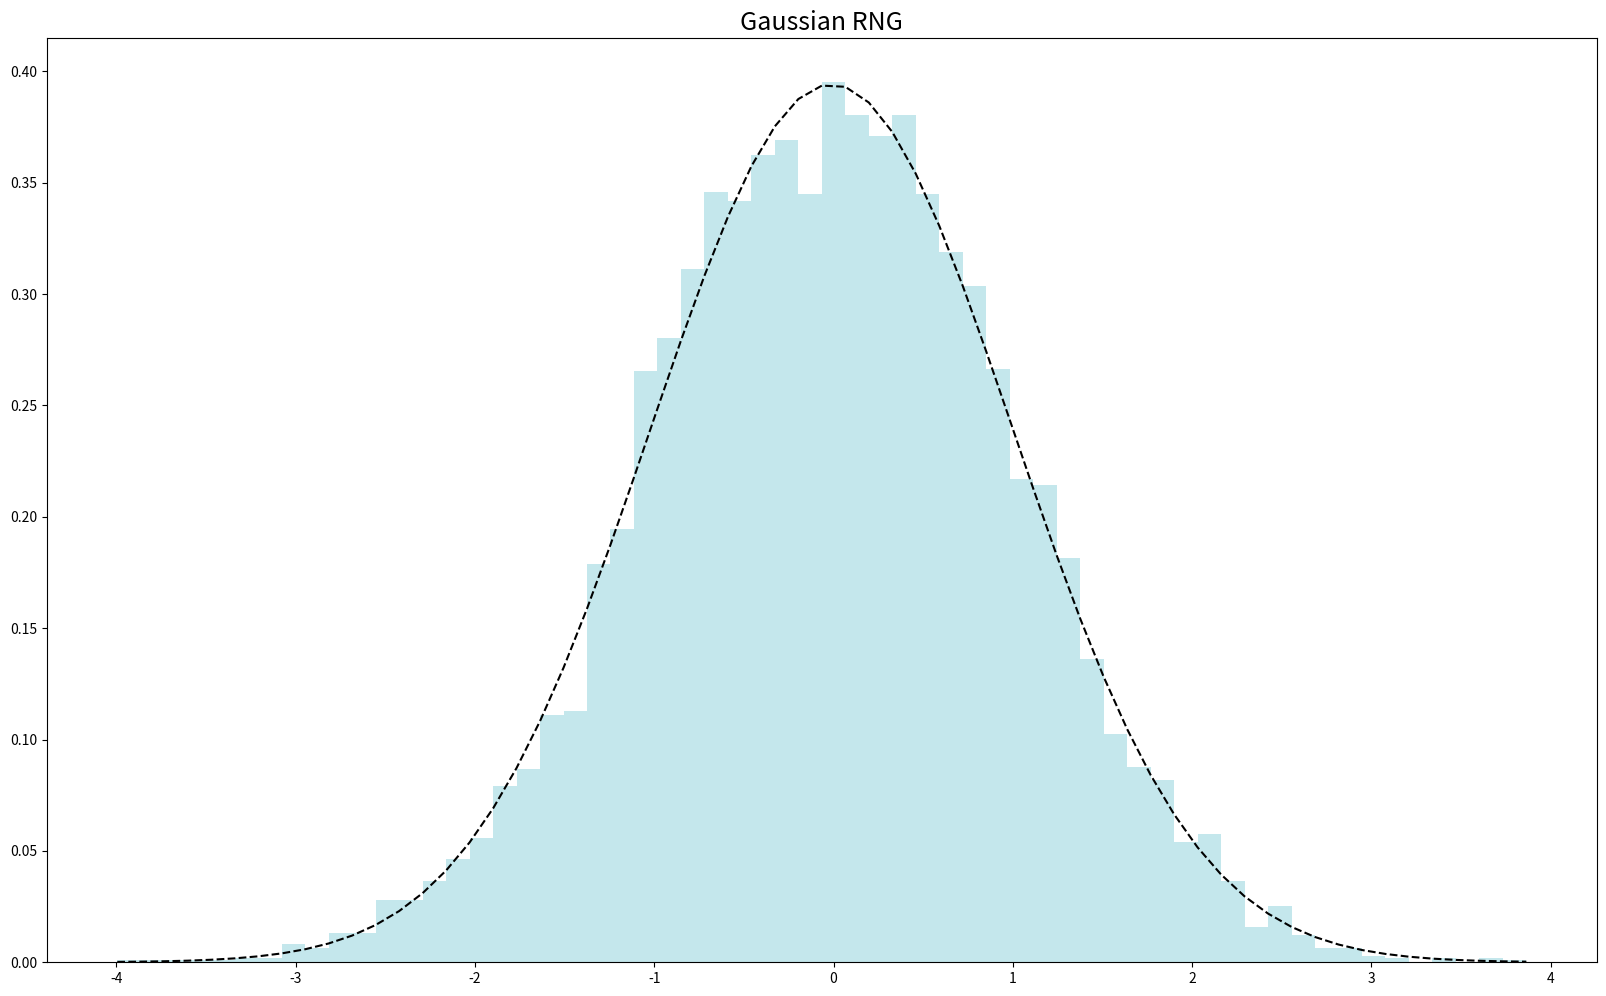

Write the Python code that produced this figure. (Note: this script raises an exception after producing the figure.)
# -*- coding: utf-8 -*-
"""
Created on Mon May 18 14:09:46 2020

@author: gio-x
"""

import numpy as np
import matplotlib.pyplot as plt

def getHurstByUpscaling(dx, normType_p = np.inf, isDFA = 1, normType_q = 1.0):
    ## Some initialiation
    dx_len = len(dx)
    
    # We have to reserve the most major scale for shifts, so we divide the data
    # length by two. (As a result, the time measure starts from 2.0, not from
    # 1.0, see below.)
    dx_len = np.int(dx_len / 2)
    
    dx_shift = np.int(dx_len / 2)
    
    nScales = np.int(np.round(np.log2(dx_len)))    # Number of scales involved. P.S. We use 'round()' to prevent possible malcomputing of the logarithms
    j = 2 ** (np.arange(1, nScales + 1) - 1) - 1
    
    meanDataMeasure = np.zeros(nScales)
    
    ## Computing the data measure
    for ji in range(1, nScales + 1):
        # At the scale 'j(ji)' we deal with '2 * (j(ji) + 1)' elements of the data 'dx'
        dx_k_len = 2 * (j[ji - 1] + 1)
        n = np.int(dx_len / dx_k_len)
        
        dx_leftShift = np.int(dx_k_len / 2)
        dx_rightShift = np.int(dx_k_len / 2)
        
        for k in range(1, n + 1):
            # We get a portion of the data of the length '2 * (j(ji) + 1)' plus the data from the left and right boundaries
            dx_k_withShifts = dx[(k - 1) * dx_k_len + 1 + dx_shift - dx_leftShift - 1 : k * dx_k_len + dx_shift + dx_rightShift]
            
            # Then we perform free upscaling and, using the above-selected data (provided at the scale j = 0),
            # compute the velocities at the scale 'j(ji)'
            j_dx = np.convolve(dx_k_withShifts, np.ones(dx_rightShift), 'valid')
            
            # Then we compute the accelerations at the scale 'j(ji) + 1'
            r = (j_dx[1 + dx_rightShift - 1 : ] - j_dx[1 - 1 : -dx_rightShift]) / 2.0
            
            # Finally, we compute the range ...
            if (normType_p == 0):
                R = np.max(r[2 - 1 : ]) - np.min(r[2 - 1 : ])
            elif (np.isinf(normType_p)):
                R = np.max(np.abs(r[2 - 1 : ]))
            else:
                R = (np.sum(r[2 - 1 : ] ** normType_p) / len(r[2 - 1 : ])) ** (1.0 / normType_p)
            # ... and the normalisation factor ("standard deviation")
            S = np.sqrt(np.sum(np.abs(np.diff(r)) ** 2.0) / (len(r) - 1))
            if (isDFA == 1):
                S = 1.0
            
            meanDataMeasure[ji - 1] += (R / S) ** normType_q
        meanDataMeasure[ji - 1] = (meanDataMeasure[ji - 1] / n) ** (1.0 / normType_q)
    
    # We pass from the scales ('j') to the time measure; the time measure at the scale j(nScales) (the most major one)
    # is assumed to be 2.0, while it is growing when the scale is tending to j(1) (the most minor one).
    # (The scale j(nScales)'s time measure is NOT equal to 1.0, because we reserved the highest scale for shifts
    # in the very beginning of the function.)
    timeMeasure = 2.0 * dx_len / (2 * (j + 1))
    
    scales = j + 1
    
    return [timeMeasure, meanDataMeasure, scales]


def getMSSByUpscaling(dx, normType = np.inf, isDFA = 1, isNormalised = 1):
    ## Some initialiation
    aux_eps = np.finfo(float).eps
    
    # We prepare an array of values of the variable q-norm
    aux = [-16.0, -8.0, -4.0, -2.0, -1.0, -0.5, -0.0001, 0.0, 0.0001, 0.5, 0.9999, 1.0, 1.0001, 2.0, 4.0, 8.0, 16.0, 32.0]
    nq = len(aux)
    
    q = np.zeros((nq, 1))
    q[:, 1 - 1] = aux
    
    dx_len = len(dx)
    
    # We have to reserve the most major scale for shifts, so we divide the data
    # length by two. (As a result, the time measure starts from 2.0, not from
    # 1.0, see below.)
    dx_len = np.int(dx_len / 2)
    
    dx_shift = np.int(dx_len / 2)
    
    nScales = np.int(np.round(np.log2(dx_len)))    # Number of scales involved. P.S. We use 'round()' to prevent possible malcomputing of the logarithms
    j = 2 ** (np.arange(1, nScales + 1) - 1) - 1
    
    dataMeasure = np.zeros((nq, nScales))
    
    ## Computing the data measures in different q-norms
    for ji in range(1, nScales + 1):
        # At the scale 'j(ji)' we deal with '2 * (j(ji) + 1)' elements of the data 'dx'
        dx_k_len = 2 * (j[ji - 1] + 1)
        n = np.int(dx_len / dx_k_len)
        
        dx_leftShift = np.int(dx_k_len / 2)
        dx_rightShift = np.int(dx_k_len / 2)
        
        R = np.zeros(n)
        S = np.ones(n)
        for k in range(1, n + 1):
            # We get a portion of the data of the length '2 * (j(ji) + 1)' plus the data from the left and right boundaries
            dx_k_withShifts = dx[(k - 1) * dx_k_len + 1 + dx_shift - dx_leftShift - 1 : k * dx_k_len + dx_shift + dx_rightShift]
            
            # Then we perform free upscaling and, using the above-selected data (provided at the scale j = 0),
            # compute the velocities at the scale 'j(ji)'
            j_dx = np.convolve(dx_k_withShifts, np.ones(dx_rightShift), 'valid')
            
            # Then we compute the accelerations at the scale 'j(ji) + 1'
            r = (j_dx[1 + dx_rightShift - 1 : ] - j_dx[1 - 1 : -dx_rightShift]) / 2.0
            
            # Finally we compute the range ...
            if (normType == 0):
                R[k - 1] = np.max(r[2 - 1 : ]) - np.min(r[2 - 1 : ])
            elif (np.isinf(normType)):
                R[k - 1] = np.max(np.abs(r[2 - 1 : ]))
            else:
                R[k - 1] = (np.sum(r[2 - 1 : ] ** normType) / len(r[2 - 1 : ])) ** (1.0 / normType)
            # ... and the normalisation factor ("standard deviation")
            if (isDFA == 0):
                S[k - 1] = np.sqrt(np.sum(np.abs(np.diff(r)) ** 2.0) / (len(r) - 1))
    
        if (isNormalised == 1):      # Then we either normalise the R / S values, treating them as probabilities ...
            p = np.divide(R, S) / np.sum(np.divide(R, S))
        else:                        # ... or leave them unnormalised ...
            p = np.divide(R, S)
            # ... and compute the measures in the q-norms
            for k in range(1, n + 1):
                # This 'if' is needed to prevent measure blow-ups with negative values of 'q' when the probability is close to zero
                if (p[k - 1] < 1000.0 * aux_eps):
                    continue
                
                dataMeasure[:, ji - 1] = dataMeasure[:, ji - 1] + np.power(p[k - 1], q[:, 1 - 1])
# We pass from the scales ('j') to the time measure; the time measure at the scale j(nScales) (the most major one)
# is assumed to be 2.0, while it is growing when the scale is tending to j(1) (the most minor one).
# (The scale j(nScales)'s time measure is NOT equal to 1.0, because we reserved the highest scale for shifts
# in the very beginning of the function.)
    timeMeasure = 2.0 * dx_len / (2 * (j + 1))
    
    scales = j + 1
    
    ## Determining the exponents 'tau' from 'dataMeasure(q, timeMeasure) ~ timeMeasure ^ tau(q)'
    tau = np.zeros((nq, 1))
    log10tm = np.log10(timeMeasure)
    log10dm = np.log10(dataMeasure)
    log10tm_mean = np.mean(log10tm)
    
    # For each value of the q-norm we compute the mean 'tau' over all the scales
    for qi in range(1, nq + 1):
        tau[qi - 1, 1 - 1] = np.sum(np.multiply(log10tm, (log10dm[qi - 1, :] - np.mean(log10dm[qi - 1, :])))) / np.sum(np.multiply(log10tm, (log10tm - log10tm_mean)))

    ## Finally, we only have to pass from 'tau(q)' to its conjugate function 'f(alpha)'
    # In doing so, first we find the Lipschitz-Holder exponents 'alpha' (represented by the variable 'LH') ...
    aux_top = (tau[2 - 1] - tau[1 - 1]) / (q[2 - 1] - q[1 - 1])
    aux_middle = np.divide(tau[3 - 1 : , 1 - 1] - tau[1 - 1 : -1 - 1, 1 - 1], q[3 - 1 : , 1 - 1] - q[1 - 1 : -1 - 1, 1 - 1])
    aux_bottom = (tau[-1] - tau[-1 - 1]) / (q[-1] - q[-1 - 1])
    LH = np.zeros((nq, 1))
    LH[:, 1 - 1] = -np.concatenate((aux_top, aux_middle, aux_bottom))
    # ... and then compute the conjugate function 'f(alpha)' itself
    f = np.multiply(LH, q) + tau
## The last preparations
# We determine the minimum and maximum values of 'alpha' ...
    LH_min = LH[-1, 1 - 1]
    LH_max = LH[1 - 1, 1 - 1]
    # ... and find the minimum and maximum values of another multifractal characteristic, the so-called
    # generalised Hurst (or DFA) exponent 'h'. (These parameters are computed according to [2, p. 27].)
    h_min = -(1.0 + tau[-1, 1 - 1]) / q[-1, 1 - 1]
    h_max = -(1.0 + tau[1 - 1, 1 - 1]) / q[1 - 1, 1 - 1]
    stats = {'tau':       tau,
        'LH':        LH,
            'f':         f,
                'LH_min':    LH_min,
                    'LH_max':    LH_max,
                        'h_min':     h_min,
                            'h_max':     h_max}
    
    return [timeMeasure, dataMeasure, scales, stats, q]

def getScalingExponents(timeMeasure, dataMeasure):
    ## Initialisation
    nScales = len(timeMeasure)
    
    log10tm = np.log10(timeMeasure)
    log10dm = np.log10(dataMeasure)
    
    res = 1.0e+07
    bsIndex = nScales
    
    ## Computing
    # We find linear approximations for major and minor subsets of the data measure and determine the index of the
    # boundary scale at which the approximations are optimal in the sense of best fitting to the data measure
    for i in range(3, nScales - 2 + 1):
        # Major 'i' scales are approximated by the function 'k * x + b' ...
        curr_log10tm = log10tm[nScales - i + 1 - 1 : nScales]
        curr_log10dm = log10dm[nScales - i + 1 - 1 : nScales]
        detA = i * np.sum(curr_log10tm ** 2.0) - np.sum(curr_log10tm) ** 2.0
        detK = i * np.sum(np.multiply(curr_log10tm, curr_log10dm)) - np.sum(curr_log10tm) * np.sum(curr_log10dm)
        detB = np.sum(curr_log10dm) * np.sum(curr_log10tm ** 2.0) - np.sum(curr_log10tm) * np.sum(np.multiply(curr_log10tm, curr_log10dm))
        k = detK / detA
        b = detB / detA
        # ... and the maximum residual is computed
        resMajor = max(np.abs(k * curr_log10tm + b - curr_log10dm))
        
        # Minor 'nScales - i + 1' scales are approximated by the function 'k * x + b' ...
        curr_log10tm = log10tm[1 - 1 : nScales - i + 1]
        curr_log10dm = log10dm[1 - 1 : nScales - i + 1]
        detA = (nScales - i + 1) * np.sum(curr_log10tm ** 2.0) - np.sum(curr_log10tm) ** 2.0
        detK = (nScales - i + 1) * np.sum(np.multiply(curr_log10tm, curr_log10dm)) - np.sum(curr_log10tm) * np.sum(curr_log10dm)
        detB = np.sum(curr_log10dm) * np.sum(curr_log10tm ** 2.0) - np.sum(curr_log10tm) * np.sum(np.multiply(curr_log10tm, curr_log10dm))
        k = detK / detA
        b = detB / detA
        # ... and the maximum residual is computed
        resMinor = max(np.abs(k * curr_log10tm + b - curr_log10dm))
        
        if (resMajor ** 2.0 + resMinor ** 2.0 < res):
            res = resMajor ** 2.0 + resMinor ** 2.0
            bsIndex = i

# Now we determine the boundary scale and the boundary scale's data measure, ...
    bScale = 2.0 * timeMeasure[1 - 1] / timeMeasure[nScales - bsIndex + 1 - 1] / 2.0
    bDM = dataMeasure[nScales - bsIndex + 1 - 1]
    # ... as well as compute the unifractal dimensions using the boundary scale's index:
    # at the major 'bsIndex' scales ...
    curr_log10tm = log10tm[nScales - bsIndex + 1 - 1 : nScales]
    curr_log10dm = log10dm[nScales - bsIndex + 1 - 1 : nScales]
    detA = bsIndex * np.sum(curr_log10tm ** 2.0) - np.sum(curr_log10tm) ** 2.0
    detK = bsIndex * np.sum(np.multiply(curr_log10tm, curr_log10dm)) - np.sum(curr_log10tm) * np.sum(curr_log10dm)
    DMajor = detK / detA
    HMajor = -DMajor
    # ... and at the minor 'nScales - bsIndex + 1' scales
    curr_log10tm = log10tm[1 - 1 : nScales - bsIndex + 1]
    curr_log10dm = log10dm[1 - 1 : nScales - bsIndex + 1]
    detA = (nScales - bsIndex + 1) * np.sum(curr_log10tm ** 2.0) - np.sum(curr_log10tm) ** 2.0
    detK = (nScales - bsIndex + 1) * np.sum(np.multiply(curr_log10tm, curr_log10dm)) - np.sum(curr_log10tm) * np.sum(curr_log10dm)
    DMinor = detK / detA
    HMinor = -DMinor
    
    return [bScale, bDM, bsIndex, HMajor, HMinor]

## Computing
# Modified first-order DFA

def makemfdfa(dx, makegraphs=False):
    [timeMeasure, meanDataMeasure, scales] = getHurstByUpscaling(dx)                    # Set of parameters No. 1
    #[timeMeasure, meanDataMeasure, scales] = getHurstByUpscaling(dx, 3.0, 0, 2.0)       # Set of parameters No. 2
    
    [bScale, bDM, bsIndex, HMajor, HMinor] = getScalingExponents(timeMeasure, meanDataMeasure)
    
    # Modified first-order MF-DFA
    [_, dataMeasure, _, stats, q] = getMSSByUpscaling(dx, isNormalised = 0)
    
    if makegraphs==True:
        ## Output
        # Modified first-order DFA
        plt.figure()
        plt.subplot(2, 1, 1)
        plt.loglog(timeMeasure, meanDataMeasure, 'ko-')
        plt.xlabel(r'$\mu(t)$')
        plt.ylabel(r'$\mu(\Delta x)$')
        plt.grid('on', which = 'minor')
        plt.title('Modified First-Order DFA of a Multifractal Noise')
        
        plt.subplot(2, 1, 2)
        plt.loglog(scales, meanDataMeasure, 'ko-')
        plt.loglog(bScale, bDM, 'ro')
        plt.xlabel(r'$j$')
        plt.ylabel(r'$\mu(\Delta x)$')
        plt.grid('on', which = 'minor')
        
        # Modified first-order MF-DFA
        print('alpha_min = %g, alpha_max = %g, dalpha = %g' % (stats['LH_min'], stats['LH_max'], stats['LH_max'] - stats['LH_min']))
        print('h_min = %g, h_max = %g, dh = %g\n' % (stats['h_min'], stats['h_max'], stats['h_max'] - stats['h_min']))
        
        
        plt.figure()
        nq = np.int(len(q))
        leg_txt = []
        for qi in range(1, nq + 1):
            llh = plt.loglog(scales, dataMeasure[qi - 1, :], 'o-')
            leg_txt.append('tau = %g (q = %g)' % (stats['tau'][qi - 1], q[qi - 1]))
        plt.xlabel(r'$j$')
        plt.ylabel(r'$\mu(\Delta x, q)$')
        plt.grid('on', which = 'minor')
        plt.title('Modified First-Order MF-DFA of a Multifractal Noise')
        plt.legend(leg_txt)
        
        plt.figure()
        
        #plt.subplot(2, 1, 1)
        plt.plot(q, stats['tau'], 'ko-')
        plt.xlabel(r'$q$')
        plt.ylabel(r'$\tau(q)$')
        plt.grid('on', which = 'major')
        plt.title('Statistics of Modified First-Order MF-DFA of a Multifractal Noise')
        
        plt.figure()
        
        #plt.subplot(2, 1, 2)
        plt.plot(stats['LH'], stats['f'], 'ko-')
        plt.xlabel(r'$\alpha$')
        plt.ylabel(r'$f(\alpha)$')
        plt.grid('on', which = 'major')
        plt.show()
    psi= (stats['LH_max']-stats['LH_min'])/stats['LH_max']
    # return stats['LH_min'], stats['LH_max'], stats['LH_max']-stats['LH_min'], psi
    return psi

if __name__ == "__main__":
    from scipy.stats import norm
    import numpy.random as rnd
    def teste(N):
        x=range(N)
        y=[]
        for i in x:
            y.append(rnd.normal())
        return x,y
    x,y=teste(8192)
    plt.figure(figsize=(20, 12))
    #Plot da série temporal
    plt.title("Gaussian RNG", fontsize=18)
    (mu,sigma)=norm.fit(y)
    n, bins, patches = plt.hist(y, 60, density=1, facecolor='powderblue', alpha=0.75)
    plt.plot(bins,norm.pdf(bins,mu,sigma), c="black", linestyle='--')
    makemfdfa(y, True)
